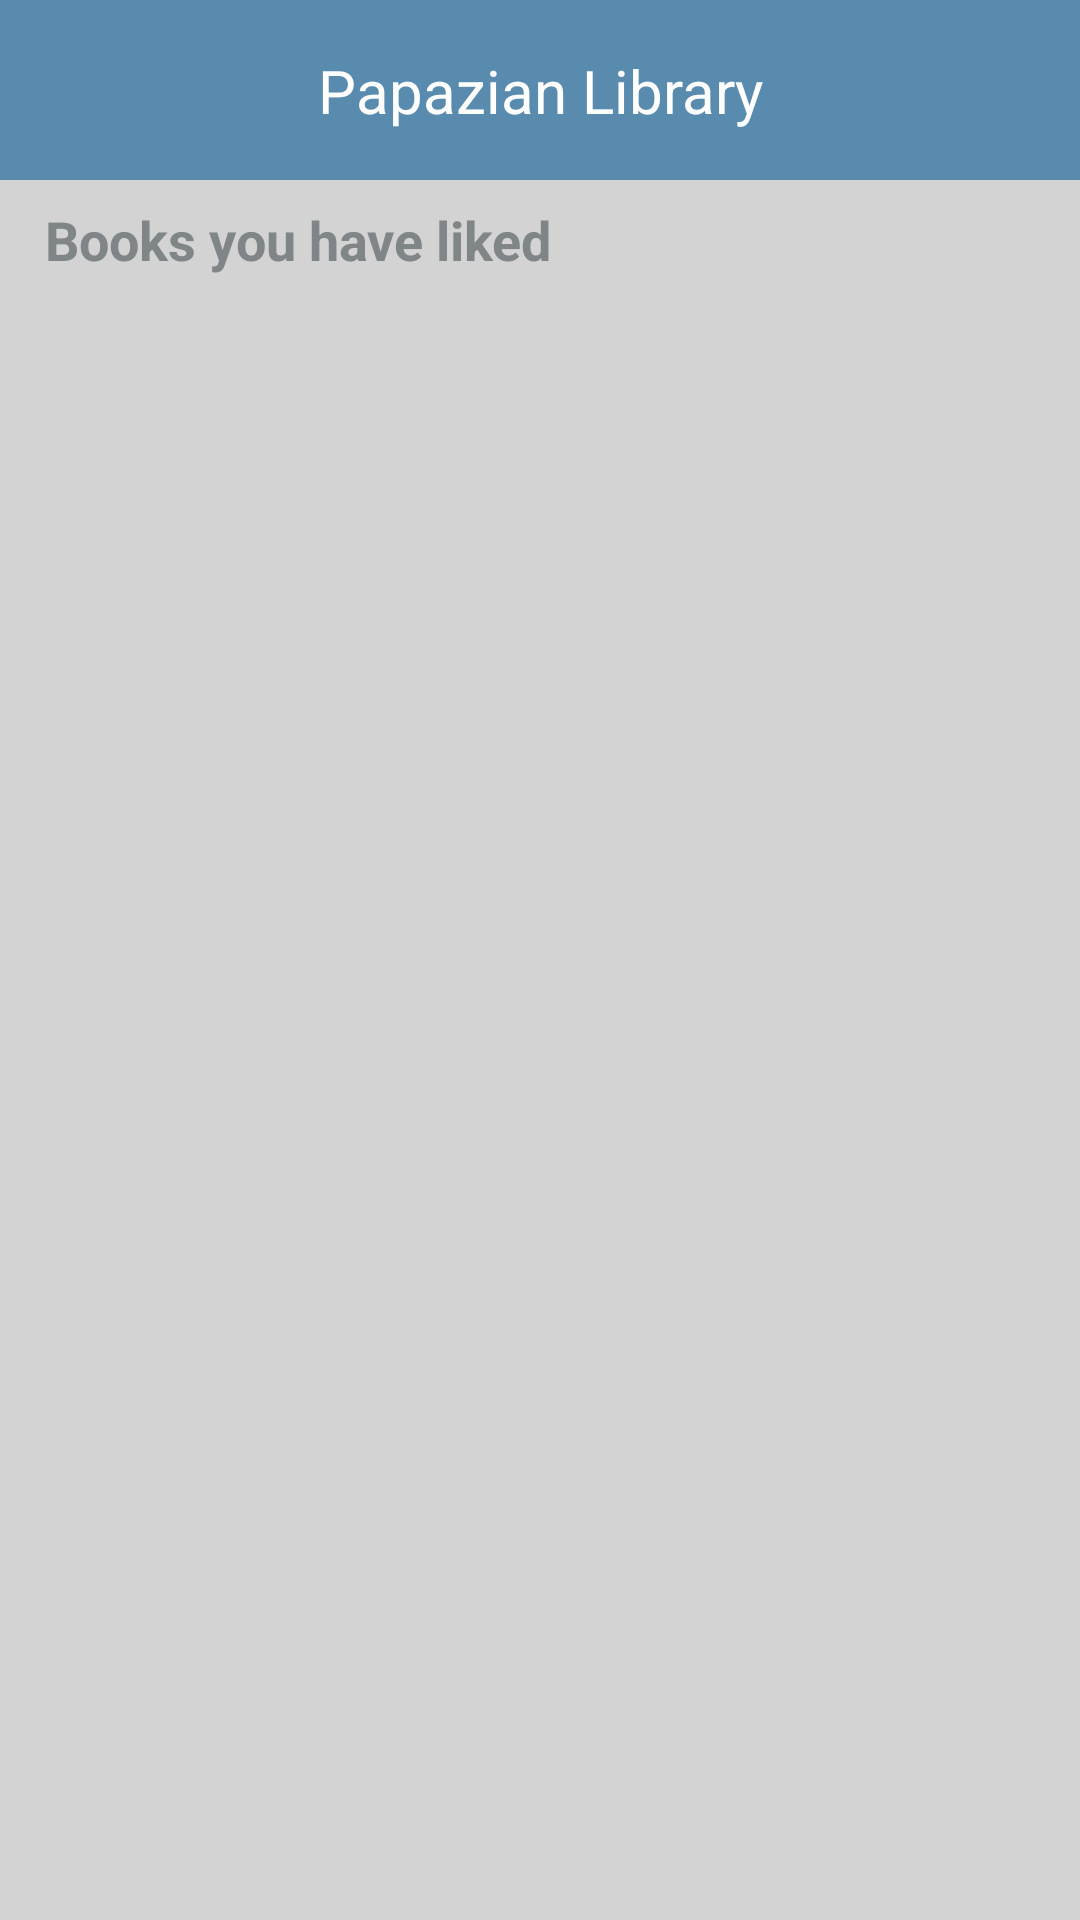

This screen was rendered from an Android layout file. Write that file and the resources it references.
<!-- AndroidManifest.xml: application theme Theme.LibraryApplication -->
<!-- res/layout/fragment_favorites.xml -->
<?xml version="1.0" encoding="utf-8"?>
<androidx.core.widget.NestedScrollView
    xmlns:android="http://schemas.android.com/apk/res/android"
    xmlns:app="http://schemas.android.com/apk/res-auto"
    xmlns:tools="http://schemas.android.com/tools"
    android:layout_width="match_parent"
    android:layout_height="wrap_content"
    tools:context=".ReadFragment"
    android:background="#d3d3d3">

    <androidx.constraintlayout.widget.ConstraintLayout
        android:id="@+id/fav_container"
        android:layout_width="match_parent"
        android:layout_height="match_parent">

        <androidx.appcompat.widget.Toolbar
            android:id="@+id/toolbar"
            android:layout_width="match_parent"
            android:layout_height="60dp"
            android:background="#598BAF"
            app:layout_constraintEnd_toEndOf="parent"
            app:layout_constraintStart_toStartOf="parent"
            app:layout_constraintTop_toTopOf="parent" />

        <TextView
            android:id="@+id/textView"
            android:layout_width="wrap_content"
            android:layout_height="wrap_content"
            android:text="Papazian Library"
            android:textColor="@color/white"
            android:textSize="20sp"
            android:gravity="center"
            app:layout_constraintRight_toRightOf="@id/toolbar"
            app:layout_constraintLeft_toLeftOf="@id/toolbar"
            app:layout_constraintBottom_toBottomOf="@id/toolbar"
            app:layout_constraintTop_toTopOf="@id/toolbar"/>

        <TextView
            android:id="@+id/categories"
            android:layout_width="match_parent"
            android:layout_height="40dp"
            android:gravity="center_vertical"
            android:paddingStart="15dp"
            android:paddingTop="2dp"
            android:paddingBottom="2dp"
            android:text="Books you have liked"
            android:textColor="#808588"
            android:textSize="18sp"
            android:textStyle="bold"
            app:layout_constraintEnd_toEndOf="parent"
            app:layout_constraintStart_toStartOf="parent"
            app:layout_constraintTop_toBottomOf="@+id/toolbar" />

        <androidx.recyclerview.widget.RecyclerView
            android:id="@+id/fav_recyclerview"
            android:layout_width="match_parent"
            android:layout_height="wrap_content"
            app:layout_constraintBottom_toBottomOf="parent"
            app:layout_constraintEnd_toEndOf="parent"
            app:layout_constraintStart_toStartOf="parent"
            app:layout_constraintTop_toBottomOf="@+id/categories" />


    </androidx.constraintlayout.widget.ConstraintLayout>

</androidx.core.widget.NestedScrollView>
<!-- resources referenced by this layout -->
<resources>
  <color name="white">#FFFFFFFF</color>
  <style name="Theme.LibraryApplication" parent="Theme.AppCompat.Light.NoActionBar">
          
          <item name="colorPrimary">#598BAF</item>
          <item name="colorPrimaryVariant">#808588</item>
          <item name="colorOnPrimary">@color/white</item>
          
          <item name="colorSecondary">@color/teal_200</item>
          <item name="colorSecondaryVariant">@color/teal_700</item>
          <item name="colorOnSecondary">@color/black</item>
          
          <item name="android:statusBarColor">?attr/colorPrimaryVariant</item>
          
      </style>
  <color name="teal_200">#FF03DAC5</color>
  <color name="teal_700">#FF018786</color>
  <color name="black">#FF000000</color>
</resources>
